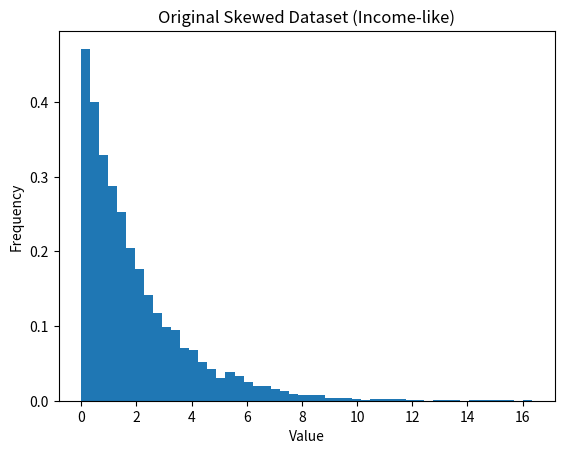
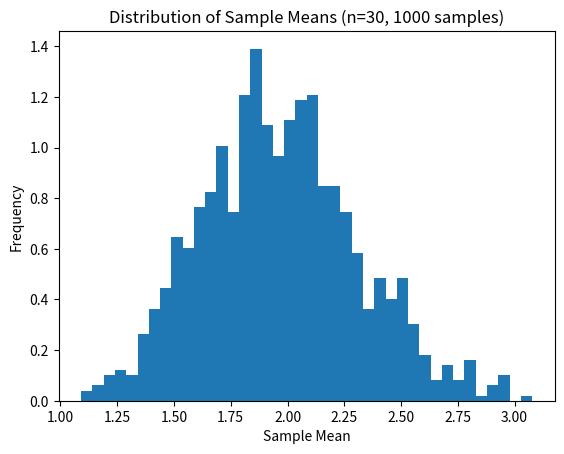

Here is the Python script that generated these plots, in order:
# -*- coding: utf-8 -*-
"""
Created on Thu Feb 19 12:30:28 2026

@author: yashwith de
"""

import numpy as np
import matplotlib.pyplot as plt
np.random.seed(42)
data = np.random.exponential(scale=2, size=10000)

plt.figure()
plt.hist(data, bins=50, density=True)
plt.title("Original Skewed Dataset (Income-like)")
plt.xlabel("Value")
plt.ylabel("Frequency")
plt.show()

sample_means = []

for i in range(1000):        
    sample = np.random.choice(data, size=30)  
    sample_means.append(np.mean(sample))
plt.figure()
plt.hist(sample_means, bins=40, density=True)
plt.title("Distribution of Sample Means (n=30, 1000 samples)")
plt.xlabel("Sample Mean")
plt.ylabel("Frequency")
plt.show()

